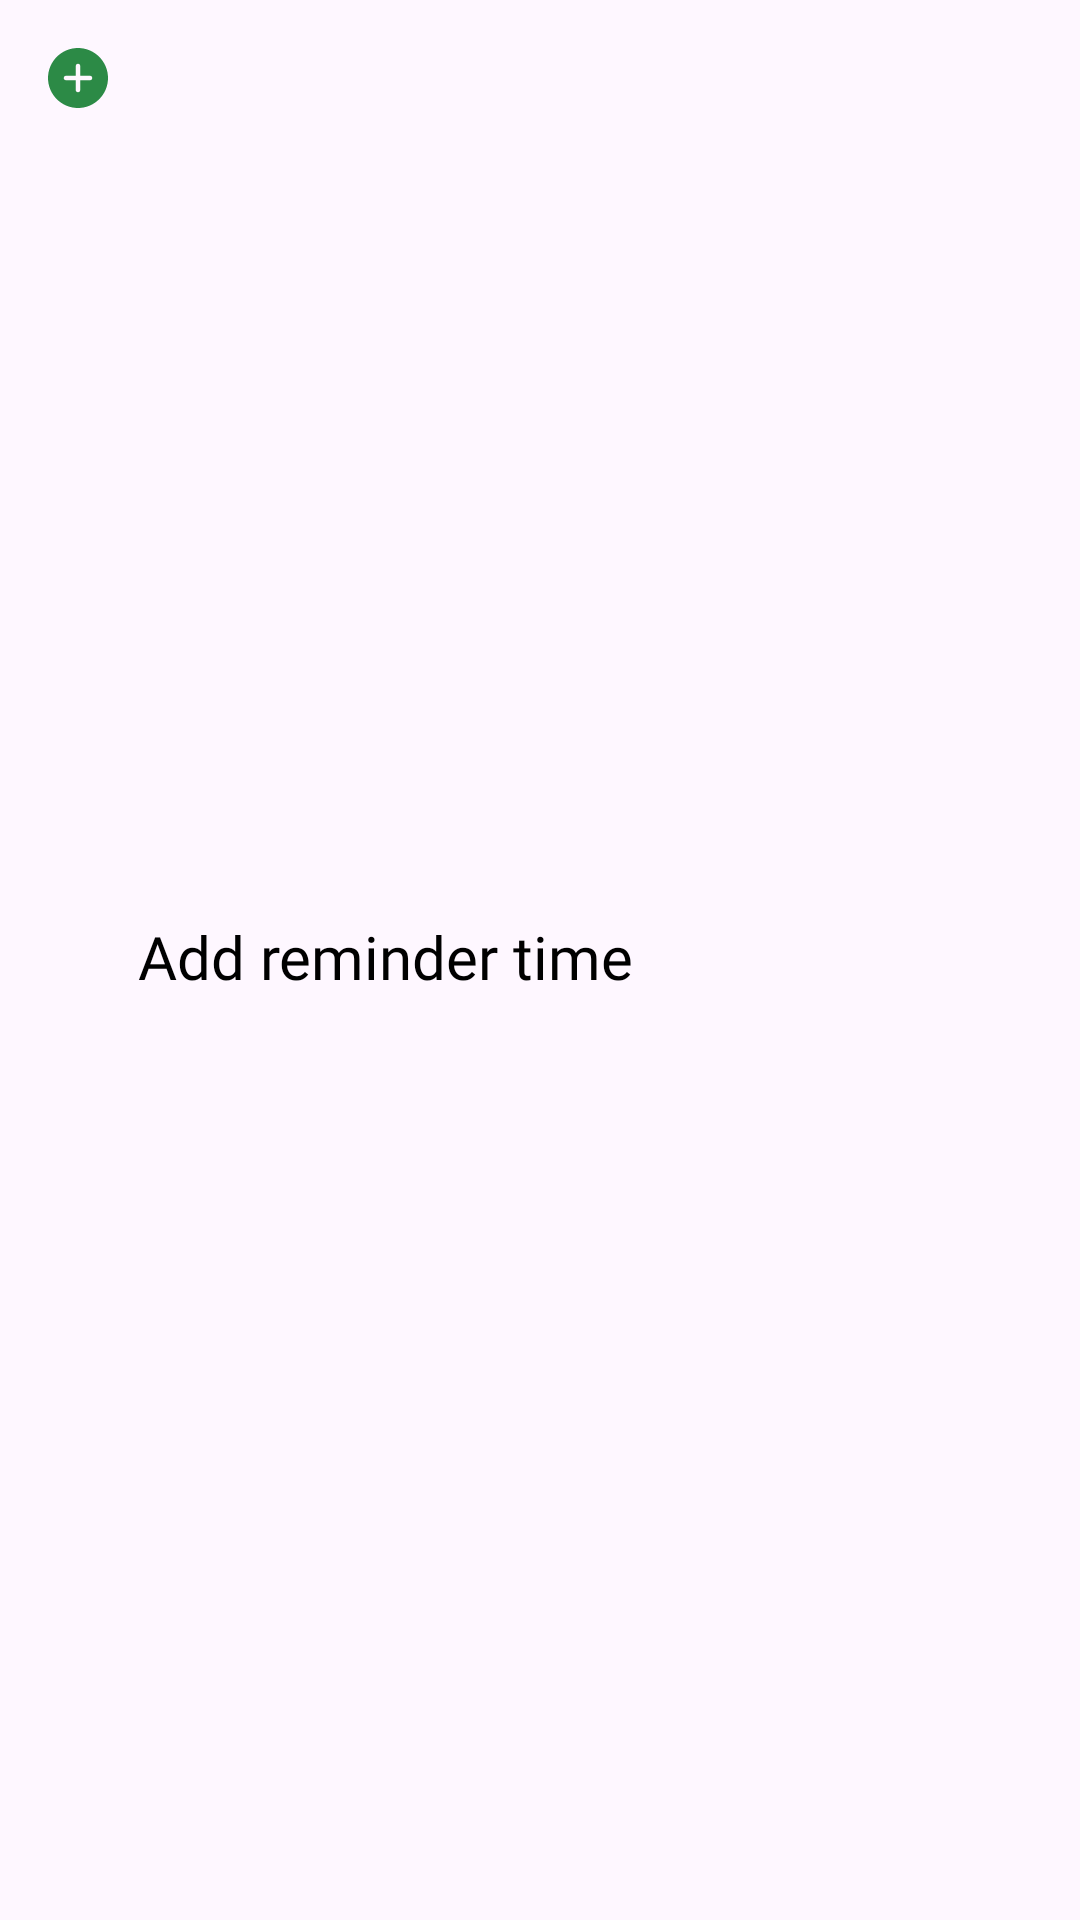

Write the Android layout XML for this screen, with the resource values it uses.
<!-- AndroidManifest.xml: application theme Base.Theme.MedicationReminder -->
<!-- res/layout/layout_add_reminder_time.xml -->
<?xml version="1.0" encoding="utf-8"?>
<RelativeLayout xmlns:android="http://schemas.android.com/apk/res/android"
    xmlns:app="http://schemas.android.com/apk/res-auto"
    xmlns:tools="http://schemas.android.com/tools"
    android:id="@+id/relativeAddReminderTime"
    android:layout_width="match_parent"
    android:layout_height="wrap_content"
    android:padding="14dp">

    <ImageView
        android:id="@+id/ivAddAnotherTime"
        android:layout_width="wrap_content"
        android:layout_height="wrap_content"
        android:src="@drawable/ic_add"
        app:tint="@color/dark_green" />

    <TextView
        android:id="@+id/tvAddAnotherReminderTime"
        style="@style/BodyTextAppearance"
        android:layout_width="wrap_content"
        android:layout_height="wrap_content"
        android:layout_centerVertical="true"
        android:layout_marginStart="8dp"
        android:layout_toEndOf="@id/ivAddAnotherTime"
        android:text="@string/add_reminder_time"
        android:textColor="@color/black" />

    <TextView
        android:id="@+id/tvAddedAnotherTime"
        style="@style/BodyTextAppearance"
        android:layout_width="wrap_content"
        android:layout_height="wrap_content"
        android:layout_alignParentEnd="true"
        android:layout_centerVertical="true"
        android:textColor="@color/dark_blue"
        tools:text="7:00 AM" />

</RelativeLayout>
<!-- resources referenced by this layout -->
<resources>
  <color name="black">#FF000000</color>
  <color name="dark_blue">#2D3978</color>
  <color name="dark_green">#2C8A46</color>
  <!-- drawable ic_add (drawable) -->
  <vector android:height="24dp" android:viewportHeight="24"
      android:viewportWidth="24" android:width="24dp" xmlns:android="http://schemas.android.com/apk/res/android">
      <path android:fillColor="#292D32" android:pathData="M12,2C6.49,2 2,6.49 2,12C2,17.51 6.49,22 12,22C17.51,22 22,17.51 22,12C22,6.49 17.51,2 12,2ZM16,12.75H12.75V16C12.75,16.41 12.41,16.75 12,16.75C11.59,16.75 11.25,16.41 11.25,16V12.75H8C7.59,12.75 7.25,12.41 7.25,12C7.25,11.59 7.59,11.25 8,11.25H11.25V8C11.25,7.59 11.59,7.25 12,7.25C12.41,7.25 12.75,7.59 12.75,8V11.25H16C16.41,11.25 16.75,11.59 16.75,12C16.75,12.41 16.41,12.75 16,12.75Z"/>
  </vector>
  <string name="add_reminder_time">Add reminder time</string>
  <style name="BodyTextAppearance" parent="">
          <item name="android:textColor">@color/white</item>
          <item name="android:textSize">20sp</item>
          <item name="android:fontFamily">@font/sulphur_point</item>
          <item name="android:includeFontPadding">false</item>
      </style>
  <style name="Base.Theme.MedicationReminder" parent="Theme.Material3.DayNight.NoActionBar">
          
          <item name="colorPrimary">@color/colorPrimary</item>
          <item name="colorPrimaryVariant">@color/colorPrimaryVariant</item>
          <item name="colorAccent">@color/colorAccent</item>
          <item name="android:statusBarColor">@color/colorPrimaryVariant</item>
  
      </style>
  <color name="white">#FFFFFFFF</color>
  <color name="colorPrimary">#E36858</color>
  <color name="colorPrimaryVariant">#0C0D0D</color>
  <color name="colorAccent">#D1B5A3</color>
</resources>
